Dataset: Train (GitHub, AmbiTyga/Bio-VI-BERT). Classes: Ascaris lumbricoides, Cryptosporidium sp, Cyclospora cayetanensis, Dibothriocephalus latus, Echinococcus granulosus, Entamoeba histolytica, Enterobius vermicularis, Giardia duodenalis, Hymenolepis spp, Plasmodium falciparum, Plasmodium knowlesi, Plasmodium malariae, Plasmodium ovale, Plasmodium vivax, Sarcocystis sp, Trichuris trichuria.

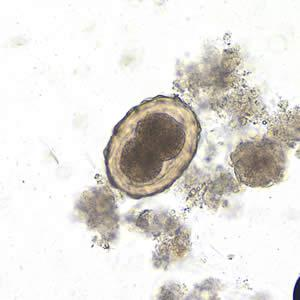
Label: Ascaris lumbricoides

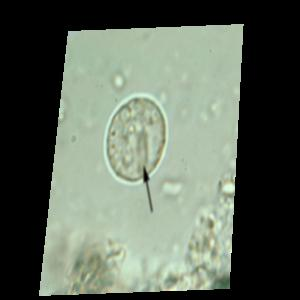
Label: Entamoeba histolytica

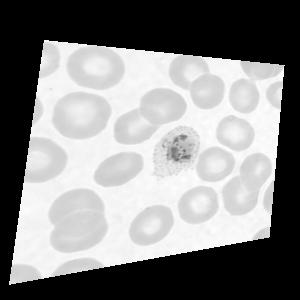
Label: Plasmodium ovale

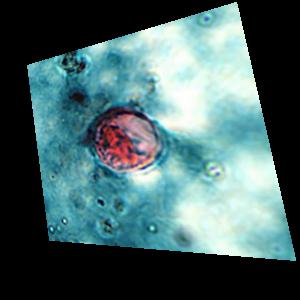
Label: Cyclospora cayetanensis

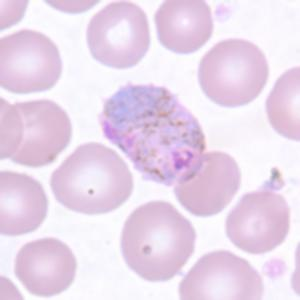
Label: Plasmodium vivax

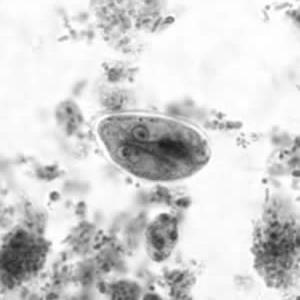
Label: Giardia duodenalis
